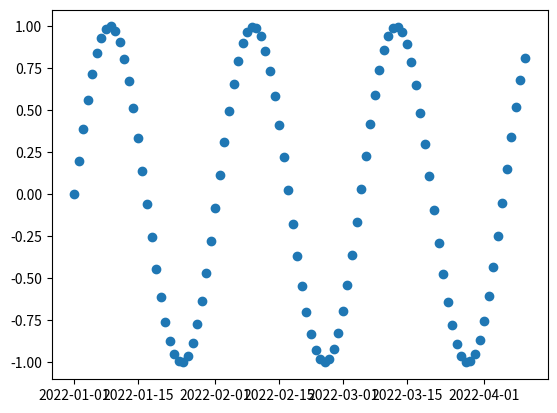
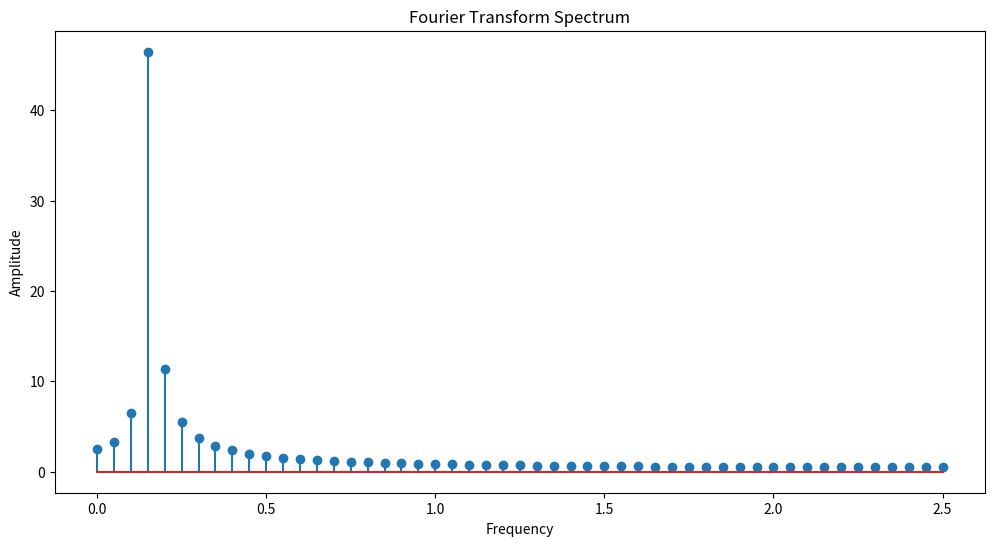

Write Python code to recreate these figures, in order.
import pandas as pd
import numpy as np
import matplotlib.pyplot as plt

np.set_printoptions(linewidth=np.inf)

# 创建示例DataFrame
data = {
    "date": pd.date_range(start="2022-01-01", periods=100, freq="D"),
    "value": np.sin(np.arange(0, 20, 20 / 100)),
}  # 创建一个简单的正弦波时间序列列
df = pd.DataFrame(data)

print(df)
plt.scatter(data["date"], data["value"])
plt.show()

# 执行傅里叶变换
fft_values = np.fft.rfft(df["value"])
n = len(df["value"])
frequencies = np.fft.rfftfreq(n, 20 / 100)

# 绘制频谱图
plt.figure(figsize=(12, 6))
plt.stem(frequencies, np.abs(fft_values))
plt.xlabel("Frequency")
plt.ylabel("Amplitude")
plt.title("Fourier Transform Spectrum")
plt.show()

# 寻找频率成分的主要峰值
peak_frequencies = np.abs(fft_values).argsort()[-5:][
    ::-1
]  # 找到幅度最大的前5个频率成分
print("Peak frequencies:", np.abs(frequencies[peak_frequencies]))

# 判断周期性
threshold = 0.1  # 设置阈值，用于判断周期性
if np.any(np.abs(frequencies[peak_frequencies]) > threshold):
    print("具有周期性")
else:
    print("不具有周期性")
